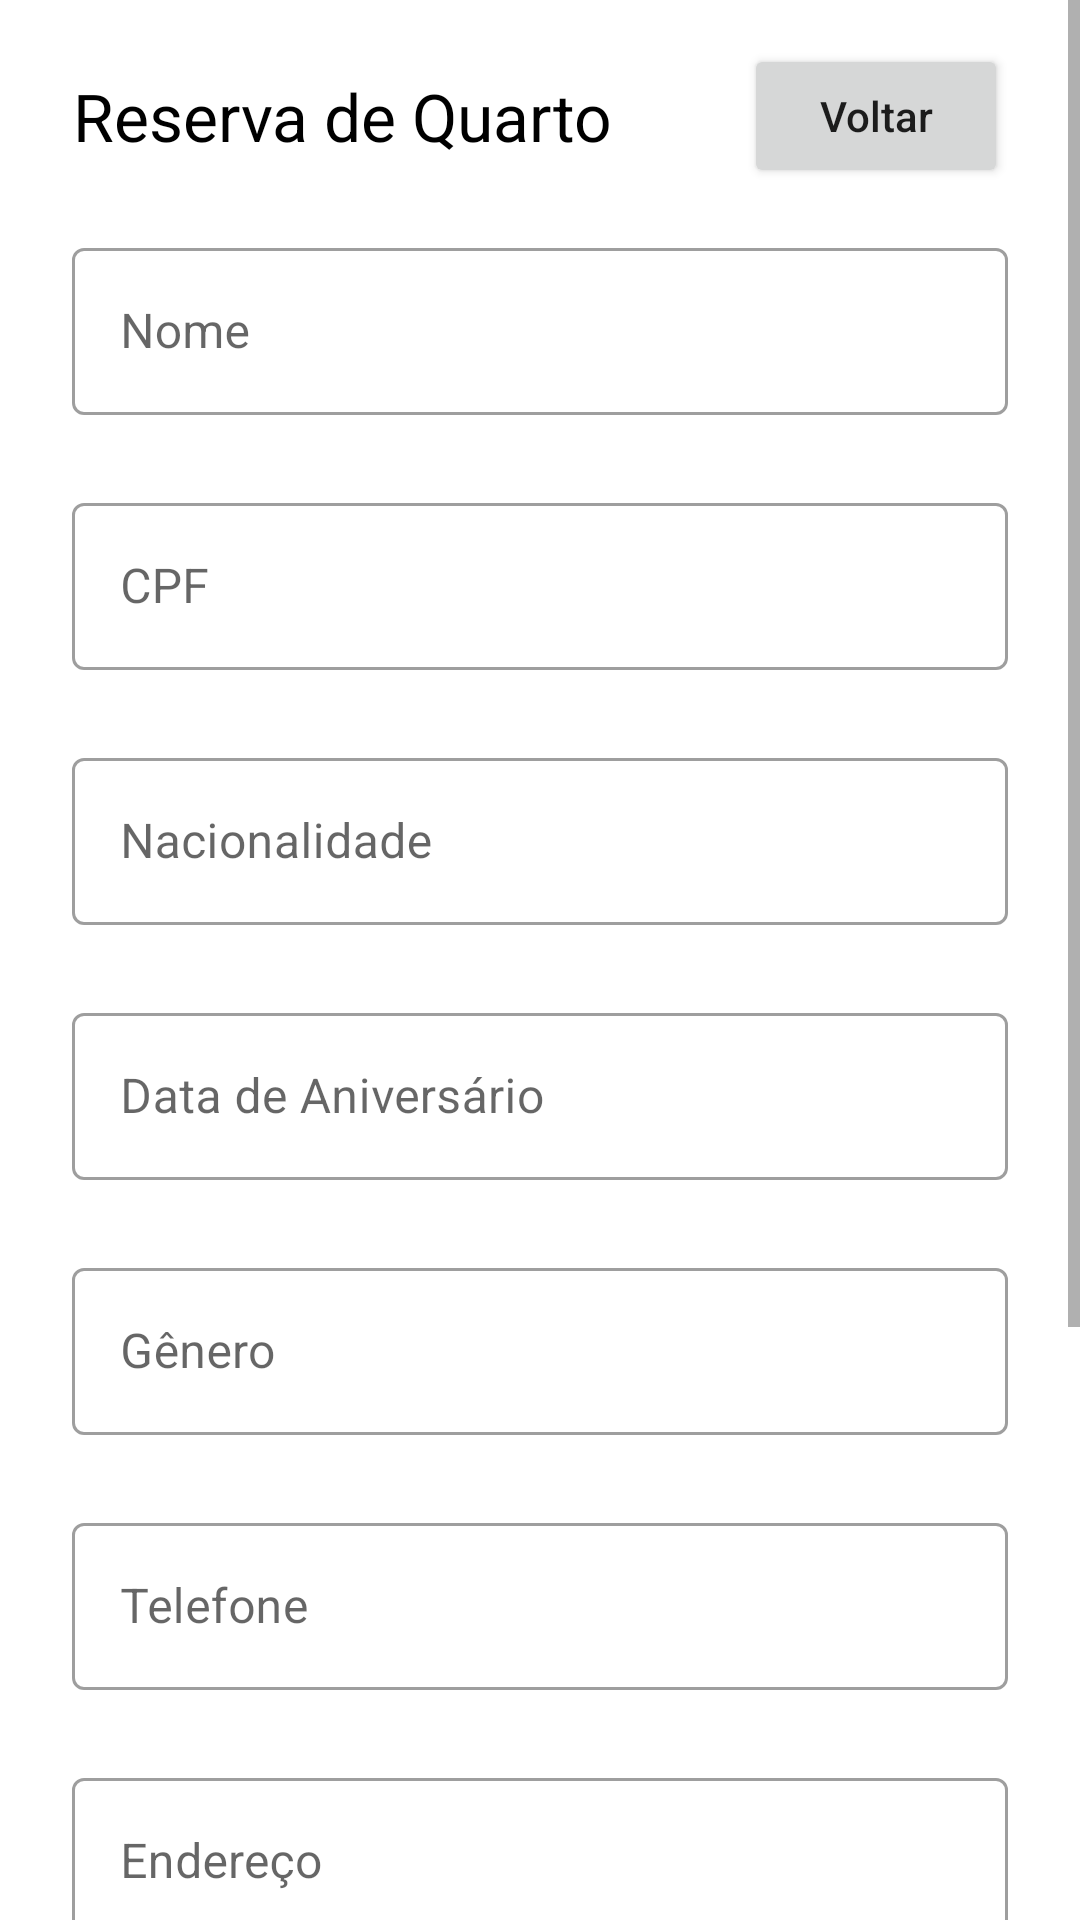

This screen was rendered from an Android layout file. Write that file and the resources it references.
<!-- AndroidManifest.xml: application theme Theme.HotelApp -->
<!-- res/layout/fragment_booking.xml -->
<?xml version="1.0" encoding="utf-8"?>
<ScrollView xmlns:android="http://schemas.android.com/apk/res/android"
    xmlns:app="http://schemas.android.com/apk/res-auto"
    xmlns:tools="http://schemas.android.com/tools"
    android:layout_width="match_parent"
    android:layout_height="match_parent"
    tools:context=".ui.booking.BookingFragment">

    <androidx.constraintlayout.widget.ConstraintLayout
        android:layout_width="match_parent"
        android:layout_height="wrap_content">

        <TextView
            android:id="@+id/title_textView"
            android:layout_width="0dp"
            android:layout_height="wrap_content"
            android:layout_marginStart="24dp"
            android:layout_marginTop="24dp"
            android:gravity="center"
            android:text="@string/room_reservation"
            android:textColor="@color/black"
            android:textSize="22sp"
            app:layout_constraintStart_toStartOf="parent"
            app:layout_constraintTop_toTopOf="parent" />

        <Button
            android:id="@+id/back_button"
            android:layout_width="wrap_content"
            android:layout_height="wrap_content"
            android:layout_marginEnd="24dp"
            android:text="Voltar"
            android:textAllCaps="false"
            app:layout_constraintBottom_toBottomOf="@+id/title_textView"
            app:layout_constraintEnd_toEndOf="parent"
            app:layout_constraintTop_toTopOf="@id/title_textView" />

        <com.google.android.material.textfield.TextInputLayout
            android:id="@+id/name_layout_input"
            style="@style/Widget.MaterialComponents.TextInputLayout.OutlinedBox"
            android:layout_width="match_parent"
            android:layout_height="wrap_content"
            android:layout_marginHorizontal="24dp"
            android:layout_marginTop="24dp"
            android:hint="@string/hint_name"
            app:layout_constraintEnd_toEndOf="parent"
            app:layout_constraintStart_toStartOf="parent"
            app:layout_constraintTop_toBottomOf="@+id/title_textView">

            <com.google.android.material.textfield.TextInputEditText
                android:id="@+id/name_input"
                android:inputType="text"
                android:layout_width="match_parent"
                android:layout_height="wrap_content" />

        </com.google.android.material.textfield.TextInputLayout>

        <com.google.android.material.textfield.TextInputLayout
            android:id="@+id/document_layout_input"
            style="@style/Widget.MaterialComponents.TextInputLayout.OutlinedBox"
            android:layout_width="match_parent"
            android:layout_height="wrap_content"
            android:layout_marginHorizontal="24dp"
            android:layout_marginTop="24dp"
            android:hint="CPF"
            app:layout_constraintEnd_toEndOf="parent"
            app:layout_constraintStart_toStartOf="parent"
            app:layout_constraintTop_toBottomOf="@+id/name_layout_input">

            <com.google.android.material.textfield.TextInputEditText
                android:id="@+id/document_input"
                android:layout_width="match_parent"
                android:layout_height="wrap_content"
                android:inputType="text" />

        </com.google.android.material.textfield.TextInputLayout>

        <com.google.android.material.textfield.TextInputLayout
            android:id="@+id/nationality_layout_input"
            style="@style/Widget.MaterialComponents.TextInputLayout.OutlinedBox"
            android:layout_width="match_parent"
            android:layout_height="wrap_content"
            android:layout_marginHorizontal="24dp"
            android:layout_marginTop="24dp"
            android:hint="Nacionalidade"
            app:layout_constraintEnd_toEndOf="parent"
            app:layout_constraintStart_toStartOf="parent"
            app:layout_constraintTop_toBottomOf="@+id/document_layout_input">

            <com.google.android.material.textfield.TextInputEditText
                android:id="@+id/nationality_input"
                android:layout_width="match_parent"
                android:layout_height="wrap_content"
                android:inputType="text" />

        </com.google.android.material.textfield.TextInputLayout>

        <com.google.android.material.textfield.TextInputLayout
            android:id="@+id/birthday_layout_input"
            style="@style/Widget.MaterialComponents.TextInputLayout.OutlinedBox"
            android:layout_width="match_parent"
            android:layout_height="wrap_content"
            android:layout_marginHorizontal="24dp"
            android:layout_marginTop="24dp"
            android:hint="Data de Aniversário"
            app:layout_constraintEnd_toEndOf="parent"
            app:layout_constraintStart_toStartOf="parent"
            app:layout_constraintTop_toBottomOf="@+id/nationality_layout_input">

            <com.google.android.material.textfield.TextInputEditText
                android:id="@+id/birthday_input"
                android:layout_width="match_parent"
                android:layout_height="wrap_content"
                android:inputType="date" />

        </com.google.android.material.textfield.TextInputLayout>

        <com.google.android.material.textfield.TextInputLayout
            android:id="@+id/gender_layout_input"
            style="@style/Widget.MaterialComponents.TextInputLayout.OutlinedBox"
            android:layout_width="match_parent"
            android:layout_height="wrap_content"
            android:layout_marginHorizontal="24dp"
            android:layout_marginTop="24dp"
            android:hint="Gênero"
            app:layout_constraintEnd_toEndOf="parent"
            app:layout_constraintStart_toStartOf="parent"
            app:layout_constraintTop_toBottomOf="@+id/birthday_layout_input">

            <com.google.android.material.textfield.TextInputEditText
                android:id="@+id/gender_input"
                android:inputType="text"
                android:layout_width="match_parent"
                android:layout_height="wrap_content" />

        </com.google.android.material.textfield.TextInputLayout>

        <com.google.android.material.textfield.TextInputLayout
            android:id="@+id/telephone_layout_input"
            style="@style/Widget.MaterialComponents.TextInputLayout.OutlinedBox"
            android:layout_width="match_parent"
            android:layout_height="wrap_content"
            android:layout_marginHorizontal="24dp"
            android:layout_marginTop="24dp"
            android:hint="Telefone"
            app:layout_constraintEnd_toEndOf="parent"
            app:layout_constraintStart_toStartOf="parent"
            app:layout_constraintTop_toBottomOf="@+id/gender_layout_input">

            <com.google.android.material.textfield.TextInputEditText
                android:id="@+id/telephone_input"
                android:layout_width="match_parent"
                android:layout_height="wrap_content"
                android:inputType="number" />

        </com.google.android.material.textfield.TextInputLayout>

        <com.google.android.material.textfield.TextInputLayout
            android:id="@+id/address_layout_input"
            style="@style/Widget.MaterialComponents.TextInputLayout.OutlinedBox"
            android:layout_width="match_parent"
            android:layout_height="wrap_content"
            android:layout_marginHorizontal="24dp"
            android:layout_marginTop="24dp"
            android:hint="Endereço"
            app:layout_constraintEnd_toEndOf="parent"
            app:layout_constraintStart_toStartOf="parent"
            app:layout_constraintTop_toBottomOf="@+id/telephone_layout_input">

            <com.google.android.material.textfield.TextInputEditText
                android:id="@+id/address_input"
                android:inputType="text"
                android:layout_width="match_parent"
                android:layout_height="wrap_content" />

        </com.google.android.material.textfield.TextInputLayout>

        <com.google.android.material.textfield.TextInputLayout
            android:id="@+id/arrival_layout_input"
            style="@style/Widget.MaterialComponents.TextInputLayout.OutlinedBox"
            android:layout_width="match_parent"
            android:layout_height="wrap_content"
            android:layout_marginHorizontal="24dp"
            android:layout_marginTop="24dp"
            android:hint="Data de Chegada"
            app:layout_constraintEnd_toEndOf="parent"
            app:layout_constraintStart_toStartOf="parent"
            app:layout_constraintTop_toBottomOf="@+id/address_layout_input">

            <com.google.android.material.textfield.TextInputEditText
                android:id="@+id/arrival_input"
                android:inputType="date"
                android:layout_width="match_parent"
                android:layout_height="wrap_content" />

        </com.google.android.material.textfield.TextInputLayout>

        <com.google.android.material.textfield.TextInputLayout
            android:id="@+id/exit_layout_input"
            style="@style/Widget.MaterialComponents.TextInputLayout.OutlinedBox"
            android:layout_width="match_parent"
            android:layout_height="wrap_content"
            android:layout_marginHorizontal="24dp"
            android:layout_marginTop="24dp"
            android:hint="Data de Saída"
            app:layout_constraintEnd_toEndOf="parent"
            app:layout_constraintStart_toStartOf="parent"
            app:layout_constraintTop_toBottomOf="@+id/arrival_layout_input">

            <com.google.android.material.textfield.TextInputEditText
                android:id="@+id/exit_input"
                android:inputType="date"
                android:layout_width="match_parent"
                android:layout_height="wrap_content" />

        </com.google.android.material.textfield.TextInputLayout>

        <com.google.android.material.button.MaterialButton
            android:id="@+id/reserve_button"
            android:layout_width="match_parent"
            android:layout_height="60dp"
            android:layout_margin="24dp"
            android:text="Reservar"
            android:textAllCaps="false"
            app:layout_constraintBottom_toBottomOf="parent"
            app:layout_constraintEnd_toEndOf="parent"
            app:layout_constraintStart_toStartOf="parent"
            app:layout_constraintTop_toBottomOf="@+id/exit_layout_input" />
    </androidx.constraintlayout.widget.ConstraintLayout>
</ScrollView>
<!-- resources referenced by this layout -->
<resources>
  <color name="black">#FF000000</color>
  <string name="hint_name">Nome</string>
  <string name="room_reservation">Reserva de Quarto</string>
  <style name="Theme.HotelApp" parent="Theme.MaterialComponents.DayNight.NoActionBar">
          
          <item name="colorPrimary">#977af2</item>
          <item name="colorPrimaryVariant">#977af2</item>
          <item name="colorOnPrimary">@color/white</item>
          
          <item name="colorSecondary">#fa8072</item>
          <item name="colorSecondaryVariant">#fa8072</item>
          <item name="colorOnSecondary">@color/black</item>
          
          <item name="android:statusBarColor">?attr/colorAccent</item>
          <item name="android:navigationBarColor">?attr/colorPrimaryVariant</item>
      </style>
  <color name="white">#FFFFFFFF</color>
</resources>
